Run: headless pygame with SDL's dummy video driver; simulated clock (each Clock.tick advances the game by its frame time, no real sleeping); random seed 0; keys injected as events and as key.get_pressed() state; mouse plan: one left click at the window centre at the start of phase 2, then a move to the lower-right quarter at the start of phase 3.
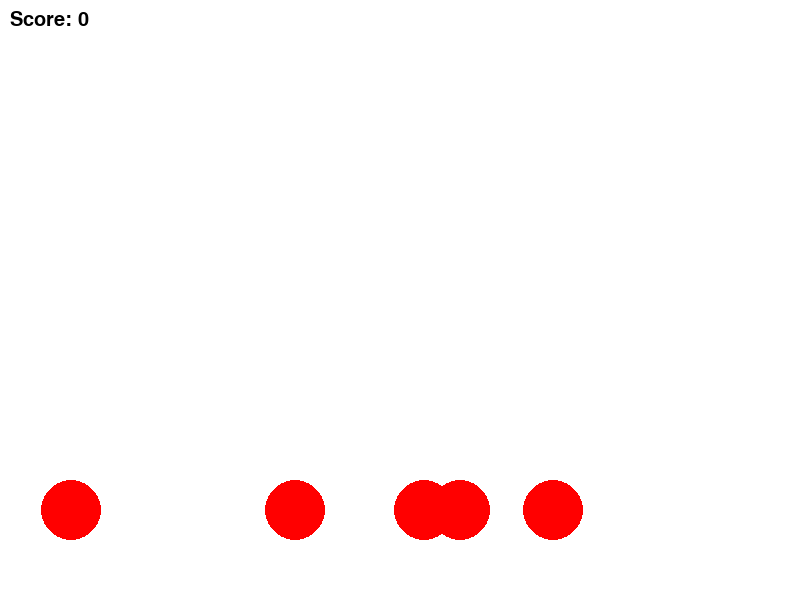
Frame 1 of 4 · flips 1–60 · no input
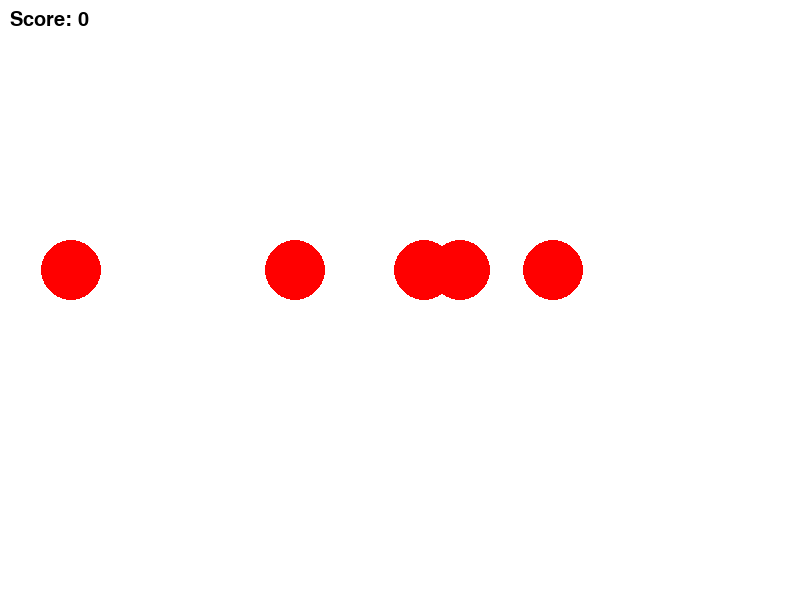
Frame 2 of 4 · flips 61–180 · clicked the window centre · tapped SPACE, RETURN · held RIGHT (→), D
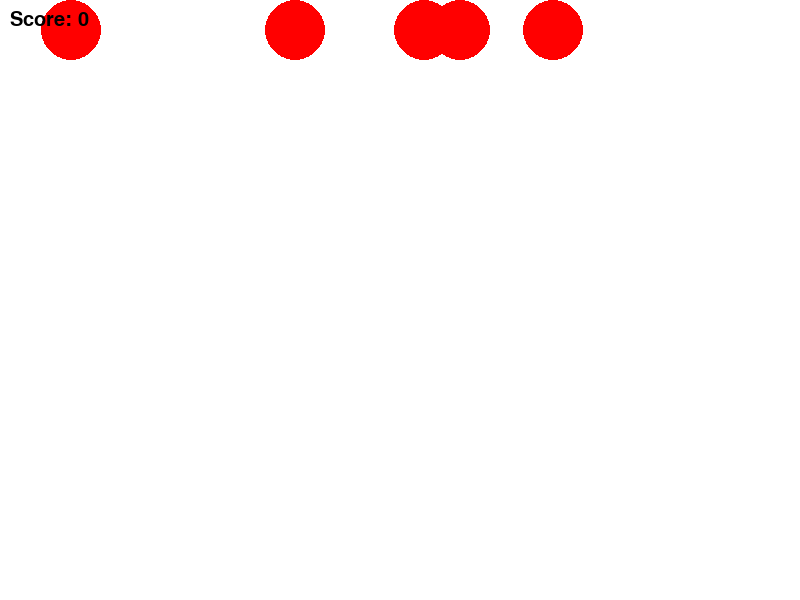
Frame 3 of 4 · flips 181–300 · moved the mouse to the lower-right quarter · held DOWN (↓), S
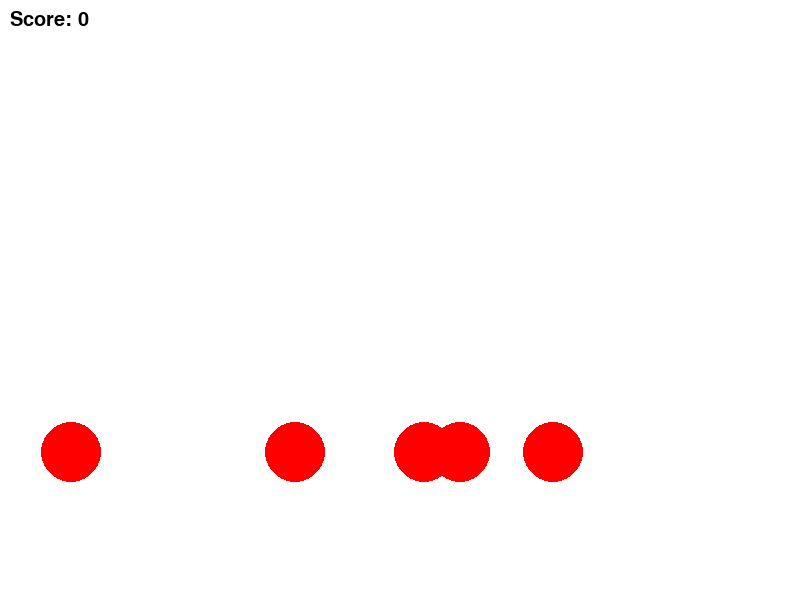
Frame 4 of 4 · flips 301–420 · held LEFT (←), A, UP (↑), W

The pygame program that drew these frames:

import pygame
import random

# Initialize Pygame
pygame.init()

# Set screen dimensions
screen_width = 800
screen_height = 600
screen = pygame.display.set_mode((screen_width, screen_height))

# Colors
WHITE = (255, 255, 255)
RED = (255, 0, 0)
BLACK = (0, 0, 0)

# Set clock
clock = pygame.time.Clock()
FPS = 60  # Frames per second

# Balloon settings
balloon_radius = 30
balloon_speed = 2
balloon_list = []
pop_radius = 35

# Score
score = 0
font = pygame.font.SysFont("Arial", 30)

# Create a function to generate a new balloon at a random position
def create_balloon():
    x = random.randint(balloon_radius, screen_width - balloon_radius)
    y = screen_height + balloon_radius
    return [x, y]

# Create multiple balloons
for _ in range(5):
    balloon_list.append(create_balloon())

# Game loop
running = True
while running:
    screen.fill(WHITE)
    
    # Check for events
    for event in pygame.event.get():
        if event.type == pygame.QUIT:
            running = False

        # Check for mouse click to pop balloons
        if event.type == pygame.MOUSEBUTTONDOWN:
            mouse_x, mouse_y = pygame.mouse.get_pos()
            for balloon in balloon_list:
                balloon_x, balloon_y = balloon
                distance = ((balloon_x - mouse_x) ** 2 + (balloon_y - mouse_y) ** 2) ** 0.5
                if distance < pop_radius:
                    balloon_list.remove(balloon)
                    balloon_list.append(create_balloon())  # Replace the popped balloon
                    score += 1

    # Update balloon positions and draw them
    for balloon in balloon_list:
        balloon[1] -= balloon_speed  # Move the balloon upwards
        if balloon[1] < -balloon_radius:
            balloon[1] = screen_height + balloon_radius  # Reset balloon position

        # Draw balloons
        pygame.draw.circle(screen, RED, (balloon[0], balloon[1]), balloon_radius)

    # Draw score
    score_text = font.render(f"Score: {score}", True, BLACK)
    screen.blit(score_text, (10, 10))

    # Update the display
    pygame.display.flip()

    # Set FPS
    clock.tick(FPS)

# Quit Pygame
pygame.quit()
